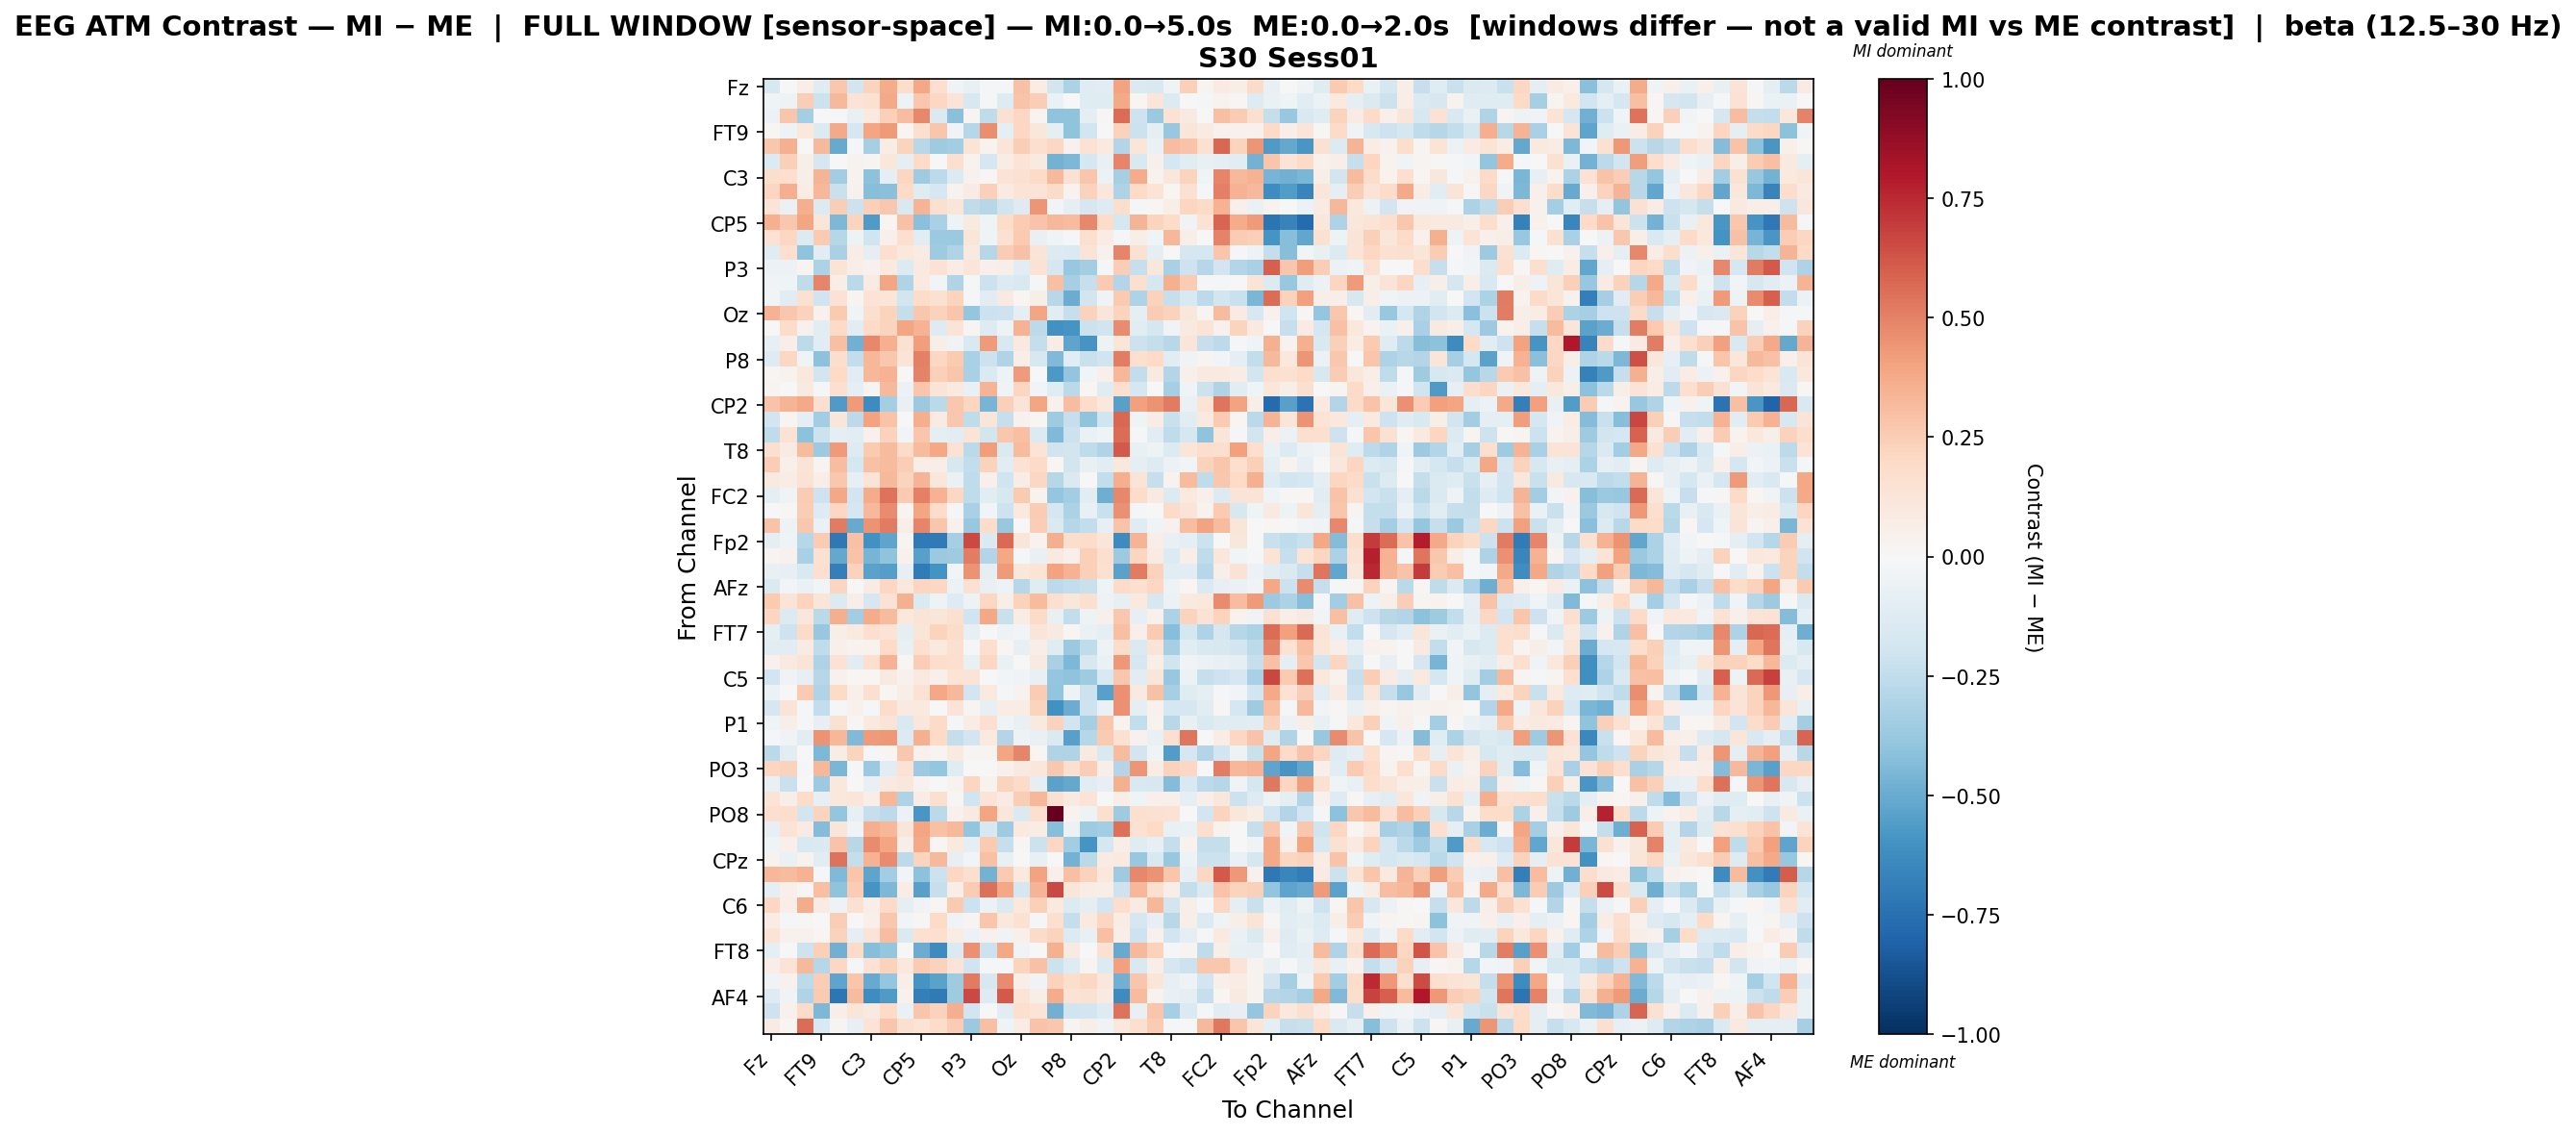

Values plotted in this chart, from the file beside it:
, Fz, F3, F7, FT9, FC5, FC1, C3, T7, TP9, CP5, CP1, Pz, P3, P7, O1, Oz, O2, P4, P8, TP10, CP6, CP2, Cz
Fz, -0.1563, -0.007598, 0.06495, -0.1196, 0.2692, -0.1896, 0.2245, 0.3702, 0.1724, 0.3856, 0.1651, -0.03222, -0.07594, -0.01754, -0.01791, 0.2952, 0.07105, -0.1862, -0.3165, -0.1226, -0.107, 0.3991, -0.1465
F3, -0.04277, -0.0486, 0.2472, -0.2125, 0.3254, 0.1393, 0.1517, 0.3796, -0.05041, 0.2728, 0.2105, 0.1322, -0.1564, -0.01393, -0.1282, 0.2834, 0.2454, -0.06315, 0.007133, -0.1206, -0.1246, 0.382, 0.01672
F7, -0.05905, 0.2757, -0.3437, 0.006726, -0.009823, -0.07365, 0.1011, 0.2345, 0.3112, 0.477, -0.1471, -0.415, 0.02466, -0.2575, 0.1521, 0.2095, 0.02434, -0.4023, -0.4028, -0.09173, 0.009166, 0.5577, -0.2073
FT9, 0.01286, -0.05146, 0.1039, -0.136, 0.376, -0.1641, 0.3939, 0.4233, 0.02037, 0.1704, 0.2807, -0.03336, -0.288, 0.4622, -0.09839, 0.2042, 0.1127, -0.08807, -0.4027, -0.1897, 0.007267, 0.2302, -0.2165
FC5, 0.2706, 0.3552, 0.002458, 0.3204, -0.5036, -0.0168, -0.3297, 0.07104, 0.2227, -0.2755, -0.3538, -0.3473, 0.1357, 0.03331, 0.1203, 0.2446, 0.1691, 0.2065, 0.04345, 0.144, 0.1013, -0.2963, 0.1245
FC1, -0.1377, 0.2378, 0.05847, -0.1669, 0.006061, 0.03184, 0.02651, 0.1098, -0.09584, 0.1977, -0.007544, 0.1591, 0.03843, -0.166, 0.07339, 0.1391, 0.08978, -0.4713, -0.4506, -0.179, -0.07376, 0.49, -0.1493
C3, 0.1794, 0.1705, 0.06142, 0.3382, -0.3471, 0.03419, -0.411, -0.08661, 0.2114, -0.356, -0.2579, -0.1376, 0.0391, 0.01277, 0.1348, 0.1528, 0.1925, 0.3246, 0.1508, 0.2748, -0.06017, -0.3346, 0.3688
T7, 0.2124, 0.3645, 0.07476, 0.3297, -0.2225, 0.04429, -0.424, -0.4149, 0.1962, -0.1176, -0.1767, 0.0339, 0.08315, 0.2399, 0.08344, 0.1387, 0.1272, 0.192, 0.03501, 0.2286, 0.1094, -0.3069, 0.2027
TP9, 0.1282, -0.06851, 0.3622, -0.1363, 0.2465, -0.212, 0.2372, 0.2666, -0.1492, 0.3412, 0.1635, 0.1209, -0.2506, -0.2858, -0.203, -0.1325, 0.4382, -0.03009, -0.08986, -0.1658, -0.1297, 0.1781, -0.02329
CP5, 0.3532, 0.2687, 0.3928, 0.119, -0.4479, 0.2264, -0.5689, 0.01782, 0.2927, -0.4157, -0.3213, -0.05006, 0.09184, -0.04403, 0.1818, 0.2545, 0.2866, 0.3298, 0.3199, 0.478, 0.1838, -0.1731, 0.3423
CP1, 0.1455, 0.2053, -0.1352, 0.264, -0.2839, -0.04782, -0.1978, 0.05017, 0.1646, -0.1155, -0.3727, -0.3728, 0.1241, -0.04104, 0.1519, 0.2593, -0.07097, -0.03954, -0.01163, 0.1636, 0.07301, -0.01284, 0.05491
Pz, -0.1207, 0.1675, -0.4046, -0.1085, -0.3255, 0.0729, -0.09174, 0.1703, 0.1031, 0.08247, -0.3521, -0.3028, 0.089, -0.2847, 0.254, 0.2912, 0.1257, -0.1338, -0.1449, 0.1251, 0.046, 0.4909, 0.1527
P3, -0.06074, -0.05946, 0.02874, -0.3137, 0.1328, 0.0616, 0.0445, 0.09772, -0.1358, 0.09365, 0.142, 0.07783, 0.1209, 0.04807, 0.05733, -0.1158, 0.1474, -0.1662, -0.3759, -0.346, -0.02092, 0.2423, -0.2318
P7, -0.03318, -0.0412, -0.2561, 0.4887, 0.06354, -0.2722, 0.08171, 0.3952, -0.3013, 0.09917, -0.02953, -0.3009, -0.01093, -0.2155, -0.1344, -0.1498, -0.01339, 0.2977, -0.3321, -0.2311, 0.2608, -0.2926, 0.1586
O1, -0.02891, -0.1133, 0.1508, -0.2029, 0.1455, 0.02603, 0.1396, 0.1177, -0.1852, 0.1856, 0.1497, 0.2204, -0.01983, -0.1073, 0.09053, 0.01655, 0.05936, -0.2747, -0.4968, -0.1873, -0.03705, 0.2601, -0.3088
Oz, 0.3462, 0.2707, 0.2305, 0.04566, 0.2623, -0.04011, 0.1567, 0.2225, -0.2381, 0.2663, 0.2286, 0.2792, -0.3869, -0.2145, -0.2085, -0.09694, 0.3964, -0.1033, -0.2316, 0.2321, 0.1213, 0.2241, -0.08998
O2, 0.005307, 0.1858, 0.04567, -0.1075, 0.1989, -0.1065, 0.1965, 0.2223, 0.3979, 0.3458, -0.1262, 0.1348, 0.02894, -0.1322, -0.04771, 0.3489, -0.2617, -0.604, -0.5911, -0.2138, -0.1961, 0.4691, -0.1021
P4, -0.08038, 0.06549, -0.2617, -0.1166, 0.2994, -0.4805, 0.4827, 0.3544, 0.1487, 0.4162, 0.06162, -0.03482, -0.1556, 0.423, -0.1548, 0.09914, -0.2412, 0.07483, -0.5258, -0.5913, -0.05434, 0.1204, -0.2139
P8, -0.1298, 0.209, -0.03924, -0.4133, 0.1744, -0.2438, 0.3346, 0.2663, 0.1323, 0.5042, 0.2057, 0.262, -0.3277, -0.2186, -0.3037, 0.06423, -0.1626, -0.4408, -0.1093, -0.2228, -0.2027, 0.5145, 0.1603
TP10, 0.01965, 0.0313, 0.1064, -0.1823, 0.1978, -0.106, 0.3359, 0.3457, 0.002075, 0.4982, 0.2384, 0.2761, -0.3279, -0.1431, -0.05157, 0.427, 0.007337, -0.5749, -0.3936, -0.03098, 0.0526, 0.3311, -0.2465
CP6, 0.02997, -0.002869, 0.09074, -0.01828, 0.1687, -0.08715, 0.02803, 0.3253, -0.05562, 0.2775, 0.1311, 0.09298, -0.07104, 0.3417, -0.037, 0.2129, -0.02545, -0.1206, -0.2685, 0.01889, -0.1223, 0.1669, -0.1723
CP2, 0.2856, 0.343, 0.3755, 0.168, -0.565, 0.4263, -0.6281, -0.3405, -0.07566, -0.3695, -0.2702, 0.2723, 0.2134, -0.467, 0.2378, 0.1271, 0.3911, 0.0429, 0.3095, 0.1814, 0.1072, -0.5394, 0.4092
Cz, -0.1805, 0.02672, -0.08881, -0.3487, 0.118, -0.2618, 0.4004, 0.2846, -0.001602, 0.363, 0.0846, 0.269, -0.2576, 0.1244, -0.2317, 0.03993, 0.01587, -0.3518, -0.2305, -0.4061, -0.1989, 0.5703, -0.04439
C4, -0.2577, 0.1413, -0.4064, -0.2127, -0.08743, -0.1073, 0.03955, 0.2309, -0.02423, 0.2768, -0.1014, -0.1145, 0.1253, -0.1869, 0.2689, 0.304, -0.1373, -0.4387, -0.2133, -0.06338, -0.04394, 0.5572, -0.02188
T8, 0.1617, 0.07966, 0.3144, -0.3615, 0.4252, -0.1296, 0.2647, 0.3202, 0.1945, 0.3194, 0.3888, 0.1446, -0.2724, 0.4191, -0.143, 0.3178, 0.137, -0.2006, -0.1803, -0.2549, -0.3023, 0.6148, -0.07725
FT10, 0.2438, 0.04949, 0.1291, 0.02643, 0.3072, -0.1748, 0.2923, 0.3139, 0.2462, 0.06894, 0.06735, -0.1596, -0.2428, 0.2291, -0.1127, 0.1459, 0.1893, 0.02087, -0.1853, -0.07795, -0.1107, 0.1052, -0.09736
FC6, 0.08799, 0.07161, 0.1477, 0.06679, 0.2698, -0.08484, 0.1298, 0.3207, 0.2254, 0.3431, 0.1168, -0.06838, -0.251, 0.0515, -0.1968, 0.07787, 0.2095, -0.2883, -0.1437, -0.00557, -0.2496, 0.3631, 0.1257
FC2, -0.09713, -0.03506, 0.2512, -0.207, 0.3874, -0.1918, 0.3692, 0.5421, 0.2622, 0.5047, 0.3465, 0.2097, -0.2542, -0.1125, -0.164, 0.2591, 0.03427, -0.3856, -0.346, -0.1026, -0.4916, 0.4799, 0.1801
F4, -0.0003104, 0.01023, 0.2473, -0.1253, 0.2054, -0.1695, 0.3257, 0.4725, 0.02775, 0.3938, 0.1846, -0.0124, -0.3218, -0.02395, -0.2105, 0.09631, 0.2504, -0.1657, -0.3131, -0.0751, -0.2263, 0.4533, -0.02316
F8, 0.2852, -0.04989, 0.269, -0.06992, 0.5212, -0.5051, 0.4501, 0.5199, 0.0635, 0.4894, 0.2735, 0.04434, -0.3778, 0.186, -0.3821, 0.00209, 0.2427, -0.1428, -0.2872, -0.2473, -0.08476, 0.2848, -0.1244
Fp2, -0.09987, -0.04089, -0.2852, 0.2559, -0.7121, 0.2913, -0.6067, -0.5311, 0.027, -0.7065, -0.7087, -0.3333, 0.6566, -0.1458, 0.5703, 0.1177, 0.03547, 0.3631, 0.1759, 0.1852, 0.1173, -0.6282, 0.3429
AF7, 0.02399, 0.04007, -0.3227, 0.1547, -0.5146, 0.288, -0.4676, -0.3992, 0.04578, -0.546, -0.3706, -0.3537, 0.5107, -0.2904, 0.3839, -0.01233, -0.07193, 0.09356, 0.05315, 0.236, 0.1579, -0.3612, 0.2143
AF3, -0.07773, -0.08176, -0.1518, 0.1713, -0.6805, 0.2323, -0.5335, -0.548, -0.0791, -0.7031, -0.598, -0.03, 0.4458, -0.09228, 0.4294, 0.1109, 0.1401, 0.4028, 0.3449, 0.2351, 0.1522, -0.5382, 0.5207
AFz, -0.1421, -0.02484, -0.06582, -0.02745, 0.2129, 0.005459, 0.08452, 0.2042, 0.104, 0.215, 0.2081, -0.0575, 0.1488, -0.07371, -0.04919, -0.2821, -0.1176, -0.2607, -0.2475, -0.225, -0.04405, 0.1934, 0.1632
F1, 0.2646, 0.1312, 0.2259, 0.1237, -0.1374, 0.06295, -0.1698, 0.1409, 0.3557, -0.1441, -0.05048, -0.13, -0.05032, 0.2061, 0.06312, 0.2304, 0.3149, 0.168, 0.1114, 0.1614, -0.05003, -0.08349, 0.1011
F5, 0.2128, -0.1329, 0.1161, -0.2671, 0.3635, -0.3454, 0.3685, 0.3131, 0.1066, 0.1297, 0.1224, 0.1618, -0.2022, 0.386, -0.2203, 0.07739, 0.1906, -0.07371, -0.2434, -0.04688, 0.05022, 0.2734, -0.08413
FT7, -0.09817, -0.2107, 0.1904, -0.3809, 0.05732, 0.09769, 0.1699, 0.134, -0.08664, 0.1238, 0.2262, 0.1821, -0.07936, 0.003101, -0.05182, -0.02738, 0.1182, 0.08774, 0.02083, -0.06562, -0.08661, 0.3036, 0.04836
FC3, -0.1151, -0.1071, 0.08472, -0.2518, 0.05236, 0.03349, 0.03799, 0.2029, -0.07477, 0.1635, 0.0983, 0.1578, -0.01977, 0.1713, 0.01868, -0.08029, 0.0639, -0.1231, -0.3743, -0.2565, -0.05316, 0.1859, -0.1452
C1, 0.04593, 0.0908, 0.1293, -0.3109, 0.1446, -0.1161, 0.1641, 0.3505, 0.01056, 0.2476, 0.1756, 0.1712, -0.07765, 0.2073, -0.0682, 0.005665, 0.09162, -0.3206, -0.4456, -0.1634, -0.06964, 0.4329, -0.1666
C5, -0.1913, -0.03692, -0.08098, -0.2848, 0.04062, 0.02214, 0.02261, 0.09066, 0.04077, 0.09433, 0.05349, 0.1355, 0.129, 0.0008773, -0.02611, -0.03603, -0.07589, -0.3892, -0.4054, -0.3586, -0.1538, 0.2734, -0.1156
TP7, -0.05503, -0.000625, 0.2587, -0.3006, 0.1969, 0.05124, 0.1636, 0.01778, 0.06721, 0.143, 0.39, 0.3269, -0.1942, 0.09993, -0.01733, 0.03224, 0.2545, -0.3956, -0.04691, -0.2123, -0.5468, 0.4569, 0.09268
CP3, -0.1696, 0.1304, -0.009571, -0.2484, -0.02302, 0.04288, -0.01979, 0.1837, 0.08863, 0.09972, -0.0007249, 0.1302, 0.03018, -0.08189, 0.07605, 0.07697, 0.2242, -0.6084, -0.494, -0.2062, -0.06341, 0.4596, -0.09703
P1, -0.03981, 0.05716, -0.008565, -0.08387, 0.1528, 0.01194, 0.09775, 0.126, -0.1498, 0.1115, 0.1908, -0.01206, 0.0757, 0.1707, -0.03446, -0.0706, 0.09114, 0.2286, -0.1903, -0.3333, 0.2727, 0.03187, -0.2464
P5, -0.008756, -0.03773, -0.113, 0.4499, 0.3285, -0.4409, 0.4221, 0.4361, -0.1364, 0.3566, 0.1988, -0.24, -0.1901, 0.09448, -0.2926, -0.05355, -0.07528, -0.1459, -0.5435, -0.2869, 0.2579, 0.1528, 0.04091
PO7, -0.2724, -0.1161, 0.0009602, -0.4498, 0.07495, 0.2234, -0.02265, 0.02192, 0.2706, 0.04185, 0.02699, 0.09493, 0.02375, 0.02528, 0.398, 0.4921, 0.01698, -0.3017, -0.304, 0.08761, -0.1558, 0.3142, -0.19
PO3, 0.213, 0.2294, -0.01234, 0.331, -0.4604, -0.01694, -0.3682, -0.1099, 0.1478, -0.3669, -0.383, -0.1172, 0.005158, -0.0008847, 0.04248, 0.09225, 0.1164, 0.2679, 0.1621, 0.243, 0.06008, -0.2934, 0.445
POz, -0.07792, -0.2219, -0.007026, -0.3639, 0.1035, -0.005583, -0.07096, 0.09106, 0.1142, 0.03733, -0.002234, 0.03232, 0.2114, 0.03329, 0.2208, 0.1923, -0.09038, -0.5332, -0.5094, -0.1067, -0.08489, 0.3537, -0.1499
PO4, 0.1336, 0.05955, 0.1806, -0.08357, 0.1041, 0.1201, 0.06724, 0.3291, -0.31, 0.07643, 0.1615, 0.01115, -0.2008, 0.1352, 0.0853, 0.2427, 0.3343, 0.1537, 0.08778, 0.136, 0.001199, 0.06474, -0.04453
PO8, 0.1685, 0.1784, -0.1905, 0.2246, -0.3886, -0.07994, -0.2295, -0.2654, -0.05638, -0.584, -0.2687, 0.04039, 0.09685, 0.3967, 0.1109, -0.1443, 0.1712, 1.0, 0.03273, -0.04743, 0.1598, -0.3556, 0.1606
P6, -0.08293, 0.1344, 0.08184, -0.4308, 0.118, -0.03627, 0.3601, 0.3342, 0.1183, 0.397, 0.2922, 0.3265, -0.3944, -0.1627, -0.356, 0.09733, 0.07169, -0.427, -0.06, -0.3568, -0.3481, 0.5517, 0.1523
P2, -0.04526, 0.05188, -0.1508, -0.1413, 0.2887, -0.2756, 0.4729, 0.3973, 0.06185, 0.376, 0.02143, 0.09968, -0.09584, 0.2589, -0.23, 0.01061, -0.2113, 0.2099, -0.3459, -0.5893, -0.1785, 0.06468, -0.1246
CPz, 0.03669, -0.06311, 0.0348, -0.1132, 0.5428, -0.2411, 0.3477, 0.469, -0.2586, 0.2226, 0.322, -0.08178, -0.02707, 0.2897, -0.07793, 0.006251, -0.07488, -0.005167, -0.4691, -0.2667, 0.0858, 0.1014, -0.3787
CP4, 0.3292, 0.3191, 0.3497, -0.009757, -0.4387, 0.279, -0.5247, -0.3516, -0.02816, -0.4123, -0.213, 0.2107, 0.1594, -0.4744, 0.2605, 0.09823, 0.4057, 0.05036, 0.298, 0.2291, 0.1029, -0.3516, 0.4795
TP8, -0.098, 0.04995, 0.013, 0.3022, -0.4051, 0.2555, -0.5915, -0.4507, 0.07252, -0.5446, -0.2321, 0.06636, 0.2559, 0.5534, 0.3851, -0.1776, 0.3376, 0.6622, 0.1248, 0.07083, 0.06868, -0.206, 0.3341
C6, 0.2033, 0.06854, 0.3702, 0.08294, -0.04812, 0.1554, 0.06771, 0.197, -0.08824, -0.03465, 0.02104, 0.2615, -0.2126, -0.05884, -0.1439, 0.107, 0.2383, 0.09433, -0.1357, -0.08669, -0.1919, 0.1737, 0.08404
C2, 0.07794, -0.0147, 0.008764, 0.004629, 0.2493, -0.00639, 0.05052, 0.2701, -0.03101, 0.01108, 0.1996, -0.04628, 0.02463, 0.2768, 0.1019, 0.1528, -0.01965, 0.1625, -0.2405, 0.1005, 0.2116, 0.07525, -0.1708
FC4, 0.1333, 0.04224, 0.03996, 0.0171, 0.2284, -0.08725, 0.128, 0.3095, -0.1474, 0.1558, 0.1643, 0.07719, -0.06187, 0.04563, -0.03538, 0.04997, 0.1905, 0.2214, -0.136, -0.07226, 0.3006, 0.06414, -0.2097
FT8, -0.09474, 0.003514, -0.2075, 0.24, -0.4785, 0.1879, -0.4239, -0.3899, -0.007477, -0.4929, -0.6326, -0.1432, 0.4597, -0.2124, 0.3869, -0.03636, 0.005031, 0.3538, 0.0898, 0.006324, 0.1551, -0.5067, 0.3275
F6, 0.06547, 0.1367, 0.3277, -0.2823, 0.2099, -0.01843, 0.1416, 0.2303, 0.1093, 0.2602, 0.2271, 0.1261, -0.1961, -0.01104, -0.01527, 0.2247, 0.2922, -0.2114, -0.1319, 0.03088, -0.1389, 0.4136, -0.153
AF8, -0.03742, 0.04314, -0.2618, 0.245, -0.529, 0.2809, -0.5004, -0.3862, 0.06882, -0.593, -0.5371, -0.3543, 0.522, -0.1592, 0.4744, 0.07, -0.03448, 0.2302, 0.1729, 0.2077, 0.1108, -0.4771, 0.2791
... 3 more rows
